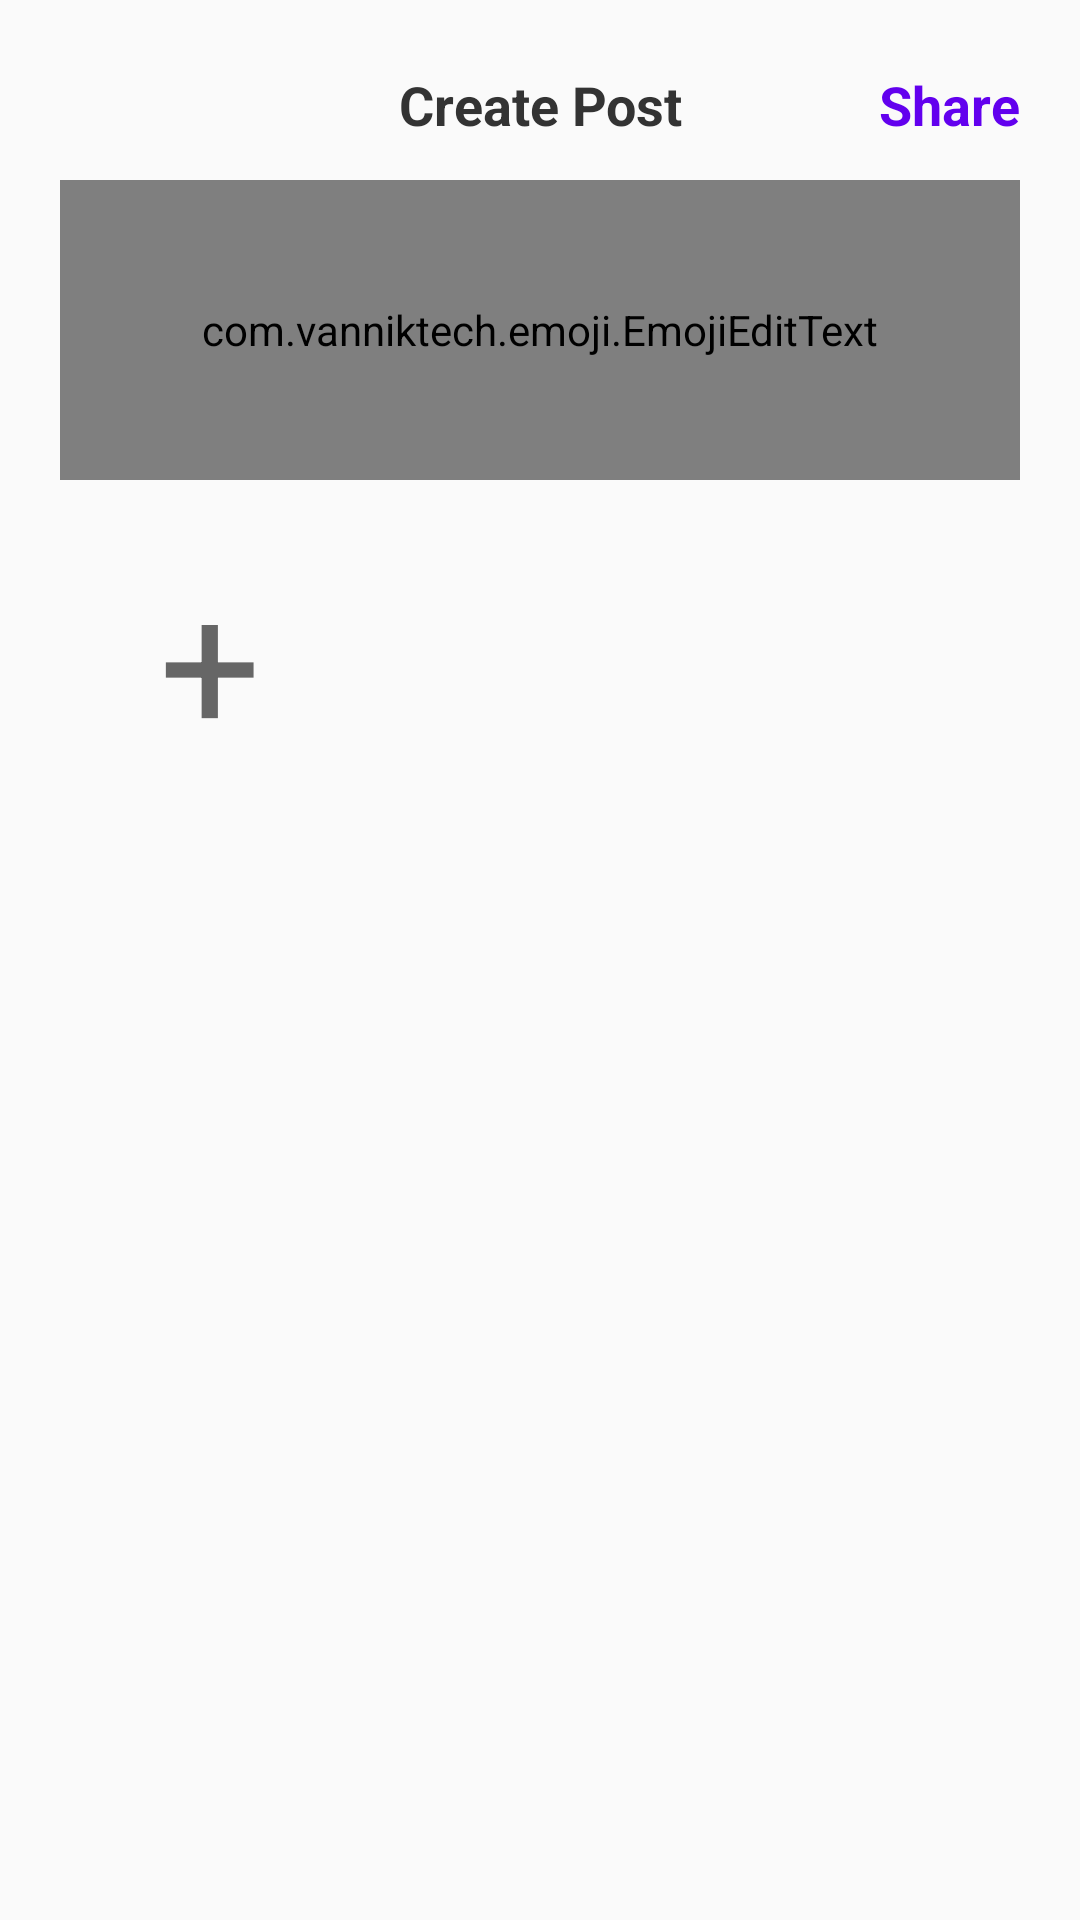

Produce the Android XML layout that renders to this screen, including the resource entries it uses.
<!-- AndroidManifest.xml: application theme AppCustomTheme.NoActionBar -->
<!-- res/layout/activity_create_post.xml -->
<?xml version="1.0" encoding="utf-8"?>

<androidx.constraintlayout.widget.ConstraintLayout xmlns:android="http://schemas.android.com/apk/res/android"
    xmlns:app="http://schemas.android.com/apk/res-auto"
    xmlns:tools="http://schemas.android.com/tools"
    android:layout_width="match_parent"
    android:layout_height="match_parent"
    tools:context=".CreatePost">

    <TextView
        android:id="@+id/textView11"
        android:layout_width="0dp"
        android:layout_height="0dp"
        android:gravity="center"
        android:text="@string/create_post"
        android:textSize="18sp"
        android:textStyle="bold"
        app:layout_constraintBottom_toBottomOf="@id/back"
        app:layout_constraintEnd_toEndOf="parent"
        app:layout_constraintStart_toStartOf="parent"
        app:layout_constraintTop_toTopOf="@id/back" />

    <TextView
        android:id="@+id/share"
        android:layout_width="wrap_content"
        android:layout_height="0dp"
        android:gravity="center"
        android:paddingStart="20dp"
        android:paddingEnd="20dp"
        android:text="@string/share"
        android:textColor="@color/colorPrimary"
        android:textSize="18sp"
        android:textStyle="bold"
        app:layout_constraintBottom_toBottomOf="@id/back"
        app:layout_constraintEnd_toEndOf="parent"
        app:layout_constraintTop_toTopOf="@id/back" />

    <ImageView
        android:id="@+id/back"
        android:layout_width="30dp"
        android:layout_height="30dp"
        android:layout_marginStart="20dp"
        android:layout_marginTop="20dp"
        android:contentDescription="@string/back_icon"
        android:src="@drawable/back"
        app:layout_constraintStart_toStartOf="parent"
        app:layout_constraintTop_toTopOf="parent" />

    <ScrollView
        android:layout_width="0dp"
        android:layout_height="0dp"
        app:layout_constraintBottom_toBottomOf="parent"
        app:layout_constraintEnd_toEndOf="parent"
        app:layout_constraintStart_toStartOf="parent"
        app:layout_constraintTop_toBottomOf="@id/textView11">

        <androidx.constraintlayout.widget.ConstraintLayout
            android:layout_width="match_parent"
            android:layout_height="wrap_content">

            <com.vanniktech.emoji.EmojiEditText
                android:id="@+id/postText"
                android:layout_width="0dp"
                android:layout_height="100dp"
                android:layout_marginStart="20dp"
                android:layout_marginTop="10dp"
                android:layout_marginEnd="20dp"
                android:gravity="start"
                android:hint="@string/start_writing"
                app:layout_constraintEnd_toEndOf="parent"
                app:layout_constraintStart_toStartOf="parent"
                app:layout_constraintTop_toTopOf="parent" />

            <TextView
                android:layout_width="100dp"
                android:layout_height="100dp"
                android:layout_marginTop="10dp"
                android:background="@drawable/add_image_button"
                android:gravity="center"
                android:text="+"
                android:textColor="#666666"
                android:textSize="60sp"
                app:layout_constraintStart_toStartOf="@id/postText"
                app:layout_constraintTop_toBottomOf="@id/postText" />

        </androidx.constraintlayout.widget.ConstraintLayout>

    </ScrollView>

</androidx.constraintlayout.widget.ConstraintLayout>
<!-- resources referenced by this layout -->
<resources>
  <string name="back_icon">Back Icon</string>
  <string name="create_post">Create Post</string>
  <string name="share">Share</string>
  <string name="start_writing">Start Writing</string>
  <style name="AppCustomTheme.NoActionBar" parent="Theme.AppCompat.Light.DarkActionBar">
          <item name="colorPrimary">@color/colorPrimary</item>
          <item name="colorPrimaryDark">@color/colorPrimaryDark</item>
          <item name="colorAccent">@color/colorAccent</item>
          <item name="windowActionBar">false</item>
          <item name="windowNoTitle">true</item>
          <item name="android:windowFullscreen">false</item>
          <item name="android:textColor">#333333</item>
      </style>
  <!-- not gathered from this repository: default colours our renderer supplied (Android Studio template values) -->
  <color name="colorPrimary">#FF6200EE</color>
  <color name="colorPrimaryDark">#FF3700B3</color>
  <color name="colorAccent">#FF03DAC5</color>
</resources>
